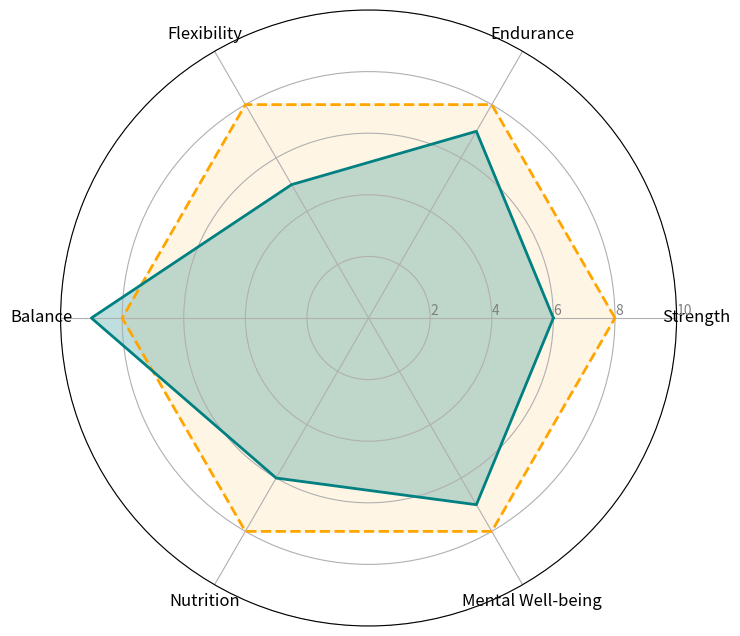

Source code (Python):
import matplotlib.pyplot as plt
import numpy as np

metrics = ['Strength', 'Endurance', 'Flexibility', 'Balance', 'Nutrition', 'Mental Well-being']
ideal_plan = [8, 8, 8, 8, 8, 8]
current_plan = [6, 7, 5, 9, 6, 7]

num_vars = len(metrics)
angles = np.linspace(0, 2 * np.pi, num_vars, endpoint=False).tolist()

ideal_plan += ideal_plan[:1]
current_plan += current_plan[:1]
angles += angles[:1]

fig, ax = plt.subplots(figsize=(8, 8), subplot_kw=dict(polar=True))

plt.xticks(angles[:-1], metrics, color='black', size=12)
ax.set_rlabel_position(0)
plt.yticks([2, 4, 6, 8, 10], ["2", "4", "6", "8", "10"], color="grey", size=10)
plt.ylim(0, 10)

# Swapped the colors for each data group
ax.plot(angles, ideal_plan, color='orange', linewidth=2, linestyle='dashed')
ax.fill(angles, ideal_plan, color='orange', alpha=0.1)

ax.plot(angles, current_plan, color='teal', linewidth=2, linestyle='solid')
ax.fill(angles, current_plan, color='teal', alpha=0.25)

plt.show()
